Run: headless pygame with SDL's dummy video driver; simulated clock (each Clock.tick advances the game by its frame time, no real sleeping); random seed 0; keys injected as events and as key.get_pressed() state; no mouse input.
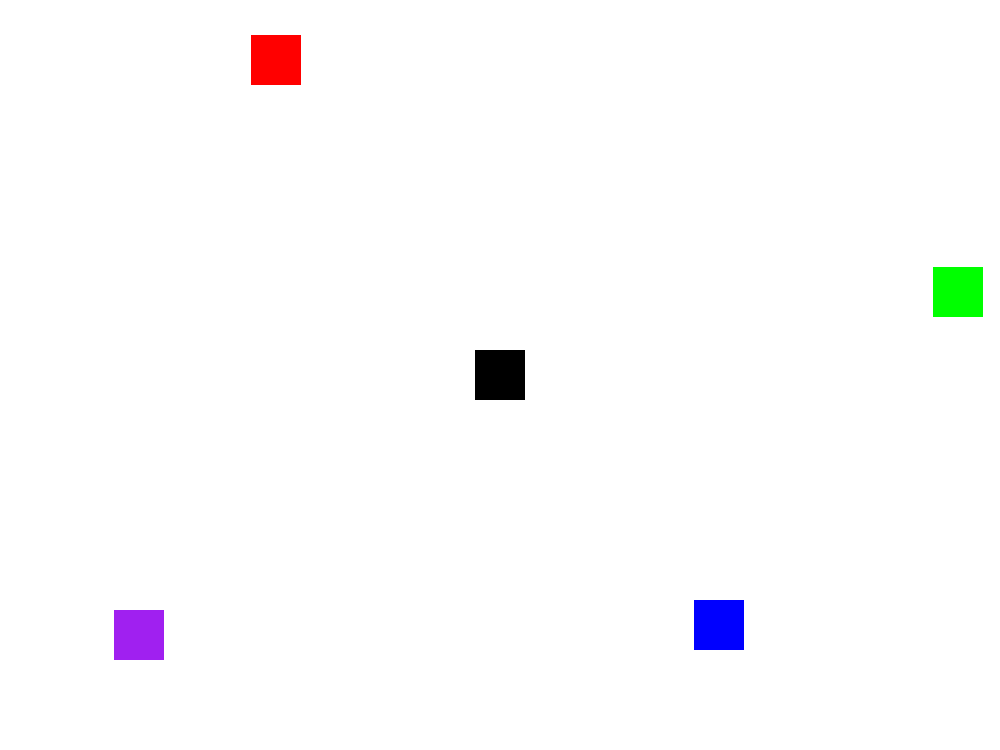
Frame 1 of 4 · flips 1–60 · no input
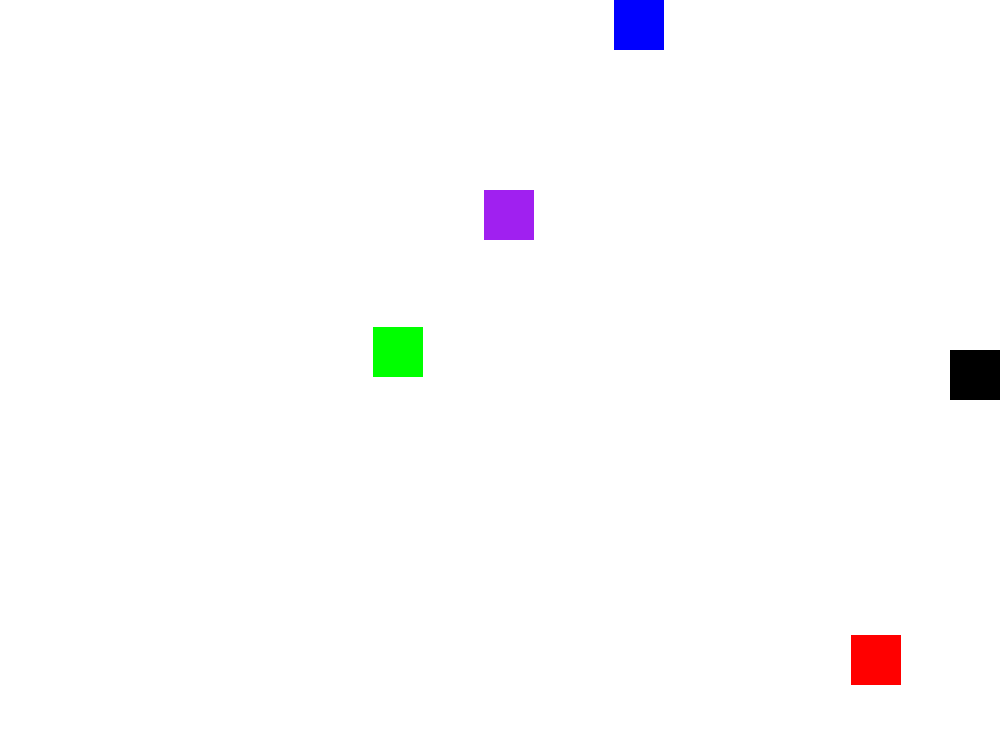
Frame 2 of 4 · flips 61–180 · tapped SPACE, RETURN · held RIGHT (→), D
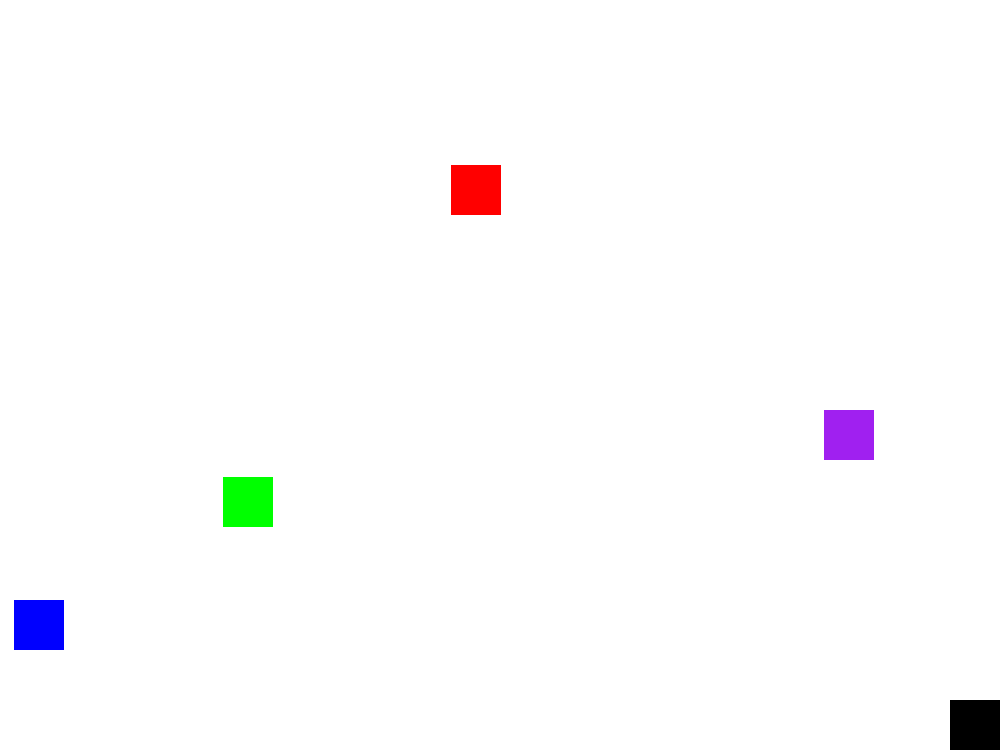
Frame 3 of 4 · flips 181–300 · held DOWN (↓), S
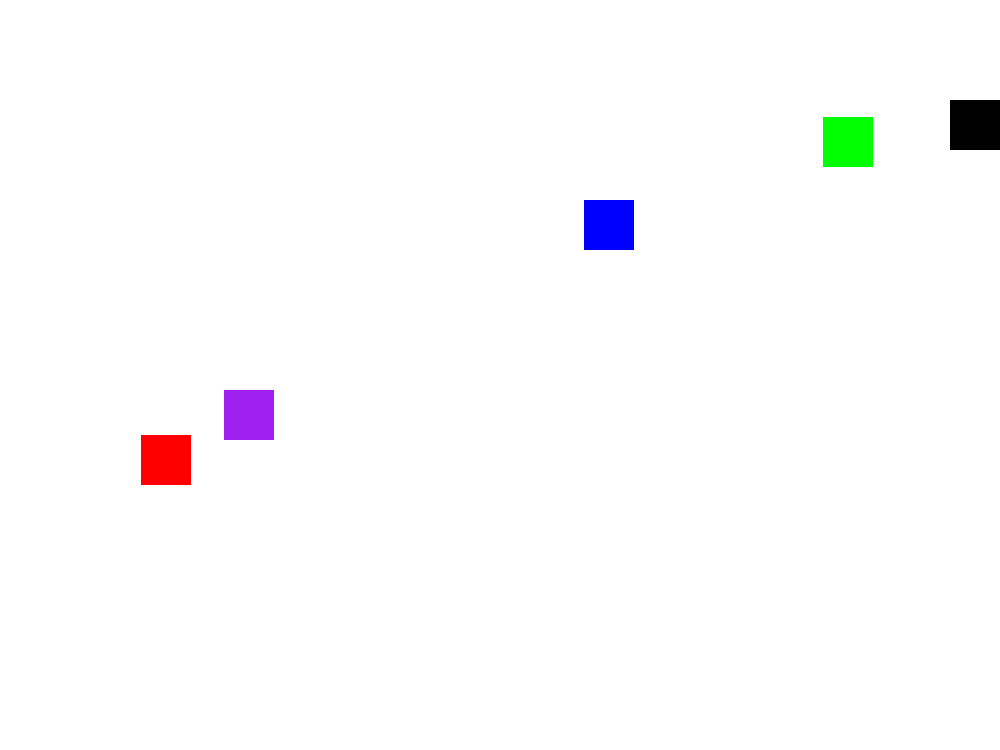
Frame 4 of 4 · flips 301–420 · held LEFT (←), A, UP (↑), W

The pygame program that drew these frames:

import pygame
import sys
import random

pygame.init()

SCREEN_WIDTH = 1000
SCREEN_HEIGHT = 750

PLAYER_HEIGHT = 50
PLAYER_WIDTH = 50
PLAYER_X = 475
PLAYER_Y = 350
PLAYER_SPEED = 5

WINDOW = pygame.display.set_mode((SCREEN_WIDTH, SCREEN_HEIGHT))
WINDOW_BACKGROUND_COLOR = (255, 255, 255)

pygame.display.set_caption("Zero Contact")

clock = pygame.time.Clock()

enemy_x_spawn = list(range(0, 420)) + list(range(530, 950))
enemy_y_spawn = list(range(0, 340)) + list(range(410, 700))

enemy1_rect = pygame.Rect(random.choice(enemy_x_spawn), random.choice(enemy_y_spawn), 50, 50)
enemy2_rect = pygame.Rect(random.choice(enemy_x_spawn), random.choice(enemy_y_spawn), 50, 50)
enemy3_rect = pygame.Rect(random.choice(enemy_x_spawn), random.choice(enemy_y_spawn), 50, 50)
enemy4_rect = pygame.Rect(random.choice(enemy_x_spawn), random.choice(enemy_y_spawn), 50, 50)

class Player(pygame.Rect):
    def __init__(self, x, y, width, height, color):
        super().__init__(x, y, height, width)
        self.color = color

class Enemy():
    def __init__(self, rect, dx, dy):
        self.rect = rect
        self.enemy_speed_dx = dx
        self.enemy_speed_dy = dy
        
    def move(self):
        self.rect.x += self.enemy_speed_dx
        self.rect.y += self.enemy_speed_dy
        
        if self.rect.x <= 0 or self.rect.x >= SCREEN_WIDTH - self.rect.width:
            self.enemy_speed_dx *= -1
                 
        if self.rect.y <= 0 or self.rect.y >= SCREEN_HEIGHT - self.rect.height:
            self.enemy_speed_dy *= -1
            
player = Player(PLAYER_X, PLAYER_Y, PLAYER_HEIGHT, PLAYER_WIDTH, "BLACK")
    
enemy1 = Enemy(enemy1_rect, random.choice([-5, 5]), random.choice([-5, 5]))
enemy2 = Enemy(enemy2_rect, random.choice([-5, 5]), random.choice([-5, 5]))
enemy3 = Enemy(enemy3_rect, random.choice([-5, 5]), random.choice([-5, 5]))
enemy4 = Enemy(enemy4_rect, random.choice([-5, 5]), random.choice([-5, 5]))

enemies_rects = [enemy1.rect, enemy2.rect, enemy3.rect, enemy4.rect]

def move():
    pressed_keys = pygame.key.get_pressed()
    if pressed_keys[pygame.K_w] or pressed_keys[pygame.K_UP]:
        player.y -= PLAYER_SPEED
        if player.y <= 0:
            player.y = 0
    elif pressed_keys[pygame.K_s] or pressed_keys[pygame.K_DOWN]:
        player.y += PLAYER_SPEED
        if player.y >= SCREEN_HEIGHT - player.height:
            player.y = SCREEN_HEIGHT - player.height
    elif pressed_keys[pygame.K_d] or pressed_keys[pygame.K_RIGHT]:
        player.x += PLAYER_SPEED
        if player.x >= SCREEN_WIDTH - player.width:
            player.x = SCREEN_WIDTH - player.width
    elif pressed_keys[pygame.K_a] or pressed_keys[pygame.K_LEFT]:
        player.x -= PLAYER_SPEED
        if player.x <= 0:
            player.x = 0
            
    enemy1.move()
    enemy2.move()
    enemy3.move()
    enemy4.move()            


def draw():
    WINDOW.fill(WINDOW_BACKGROUND_COLOR)
    
    pygame.draw.rect(WINDOW, "black", player)
    
    pygame.draw.rect(WINDOW, "blue", enemy1)
    pygame.draw.rect(WINDOW, "red", enemy2)
    pygame.draw.rect(WINDOW, "green", enemy3)
    pygame.draw.rect(WINDOW, "purple", enemy4)
    
def runGame():
    running = True
    
    while running:
        for event in pygame.event.get():
            if event.type == pygame.QUIT:
                running = False
                
        if player.collidelist(enemies_rects) != -1:
            running = False
        
        move()
        draw()
        
        pygame.display.update()
        clock.tick(60)
        
if __name__ == "__main__":
    runGame()

pygame.quit()
sys.exit()
